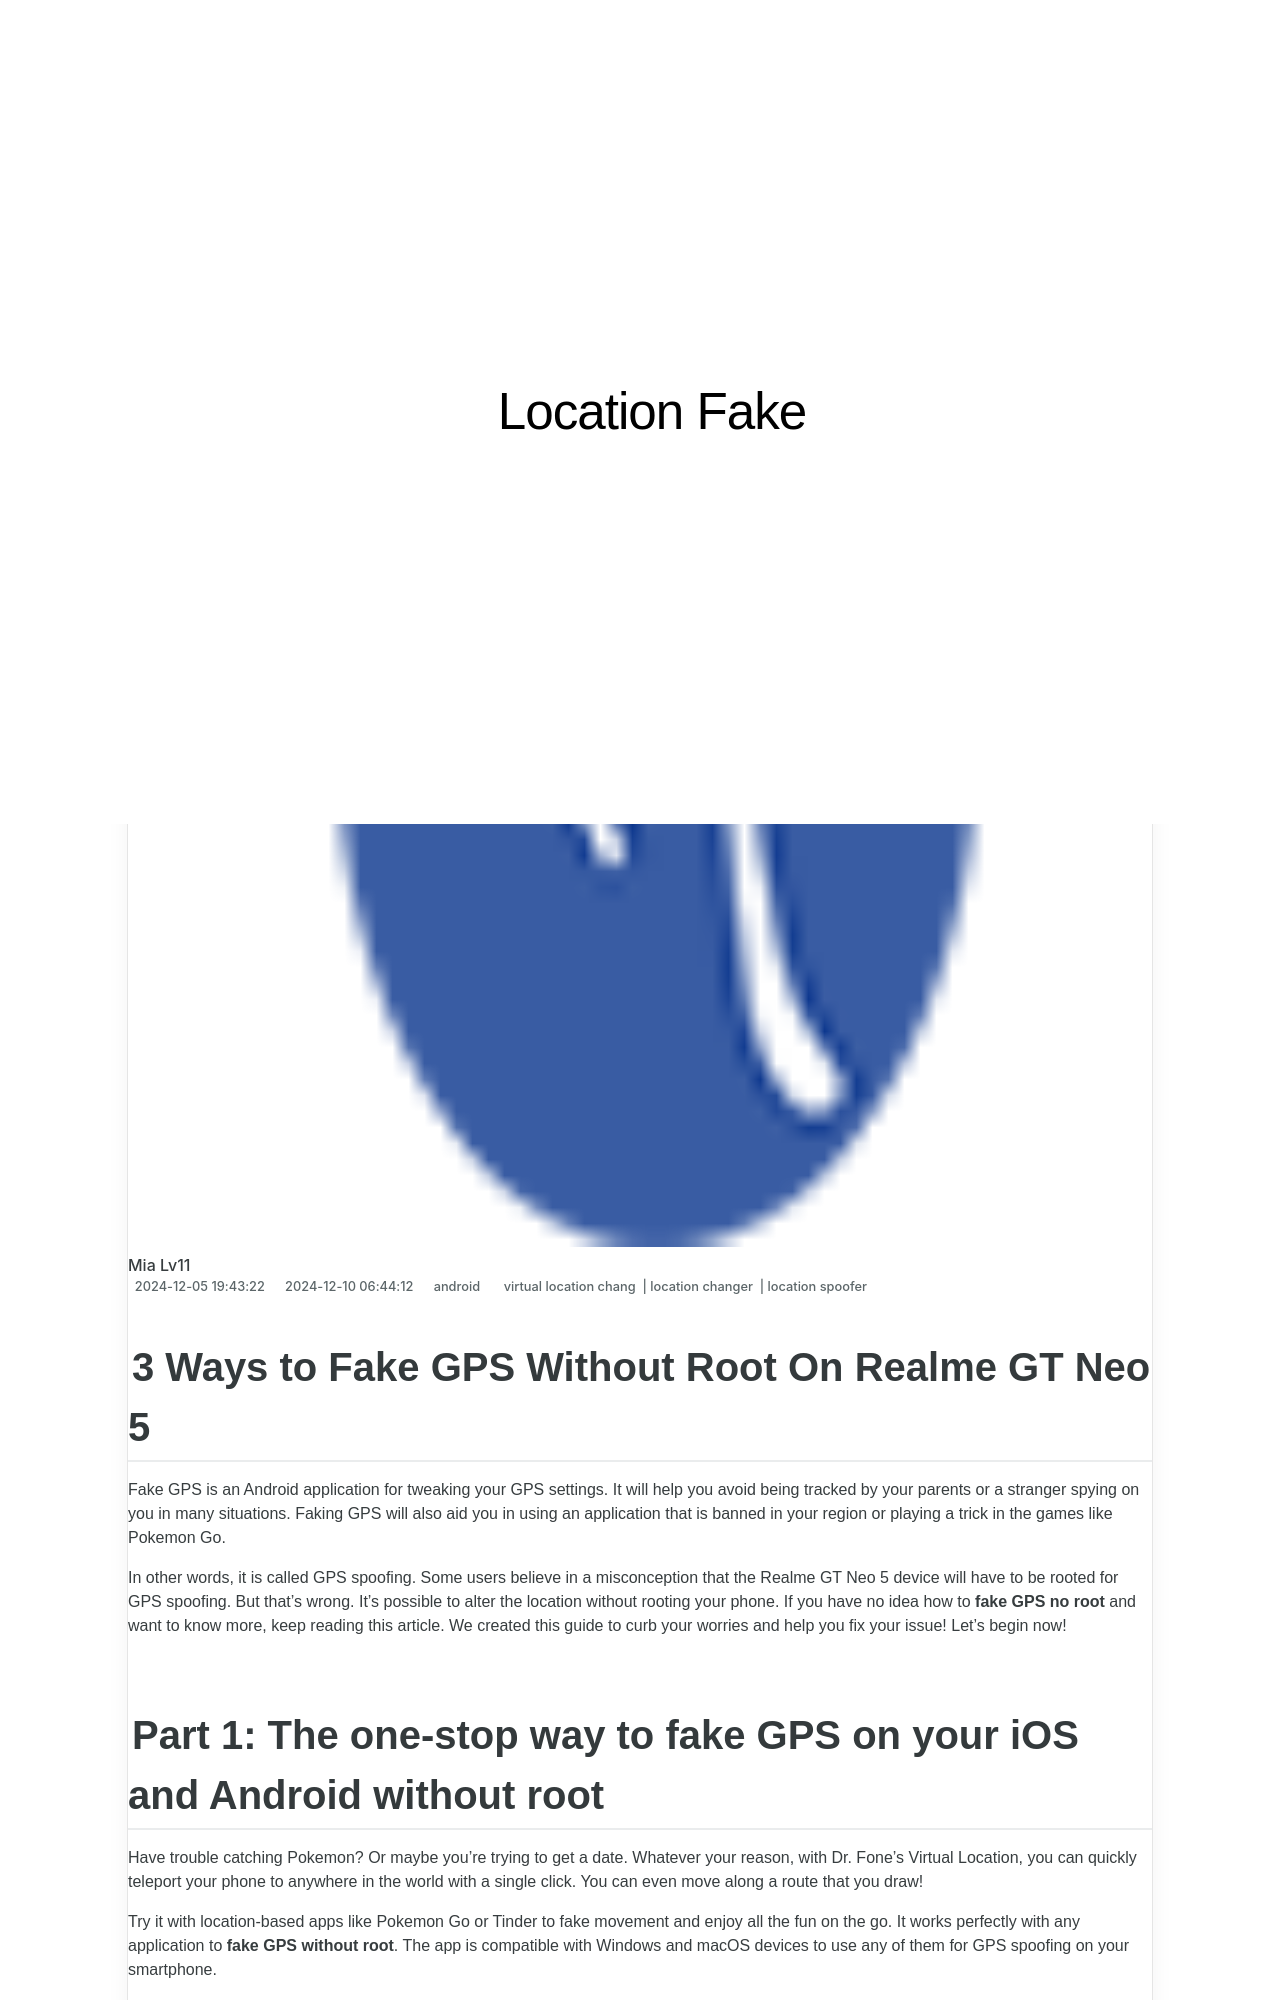

repository: techidaily/site-location-fake · page: 3-ways-to-fake-gps-without-root-on-realme-gt-neo-5-drfone-by-drfone-virtual-android/index.html · generator: jekyll

---
title: 3 Ways to Fake GPS Without Root On Realme GT Neo 5 | Dr.fone
date: 2024-12-05T19:43:22.561Z
updated: 2024-12-10T06:44:12.331Z
tags: 
  - virtual location chang
  - location changer
  - location spoofer
categories:
  - android
description: This article describes 3 Ways to Fake GPS Without Root On Realme GT Neo 5
excerpt: This article describes 3 Ways to Fake GPS Without Root On Realme GT Neo 5
keywords: fake gps location on android,change gps location on android,fake location on GT Neo 5,change location on android,fake location on android,change location on GT Neo 5
thumbnail: https://thmb.techidaily.com/290af97afad1802ce323c8e9ce6f1c1f031089327fdc749a381a84624fdbd2f2.jpg
---

## 3 Ways to Fake GPS Without Root On Realme GT Neo 5

Fake GPS is an Android application for tweaking your GPS settings. It will help you avoid being tracked by your parents or a stranger spying on you in many situations. Faking GPS will also aid you in using an application that is banned in your region or playing a trick in the games like Pokemon Go.

In other words, it is called GPS spoofing. Some users believe in a misconception that the Realme GT Neo 5 device will have to be rooted for GPS spoofing. But that’s wrong. It’s possible to alter the location without rooting your phone. If you have no idea how to **fake GPS no root** and want to know more, keep reading this article. We created this guide to curb your worries and help you fix your issue! Let’s begin now!
